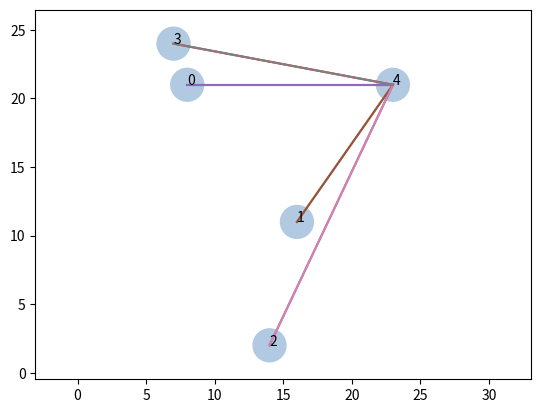

Generate this figure with matplotlib:
import numpy as np
import matplotlib.pyplot as plt
a = 5
b = 5
L = 5

N = np.random.randint(2, size=[a, b], dtype=int)
np.fill_diagonal(N, 0)
N = np.tril(N) + np.tril(N, -1).T
print(N)

fig, ax = plt.subplots()
naming = []
for _ in range(L):
    naming.append(np.random.randint(np.size(N), size=2, dtype=int))

print(naming)
for label, dot in enumerate(naming):
    ax.add_patch(plt.Circle(tuple(dot), L/4, facecolor='#9ebcda', alpha=0.8))
    plt.text(dot[0], dot[1], label)

ax.set_aspect('equal', adjustable='datalim')
ax.set_xbound(3, 4)

[i_true, j_true] = np.where(N == True)

for i in range(len(i_true)):
    a = naming[i_true[i]]
    b = naming[j_true[i]]
    plt.plot([naming[i_true[i]][0], naming[j_true[i]][0]],
             [naming[i_true[i]][1], naming[j_true[i]][1]])


plt.plot()
plt.show()



